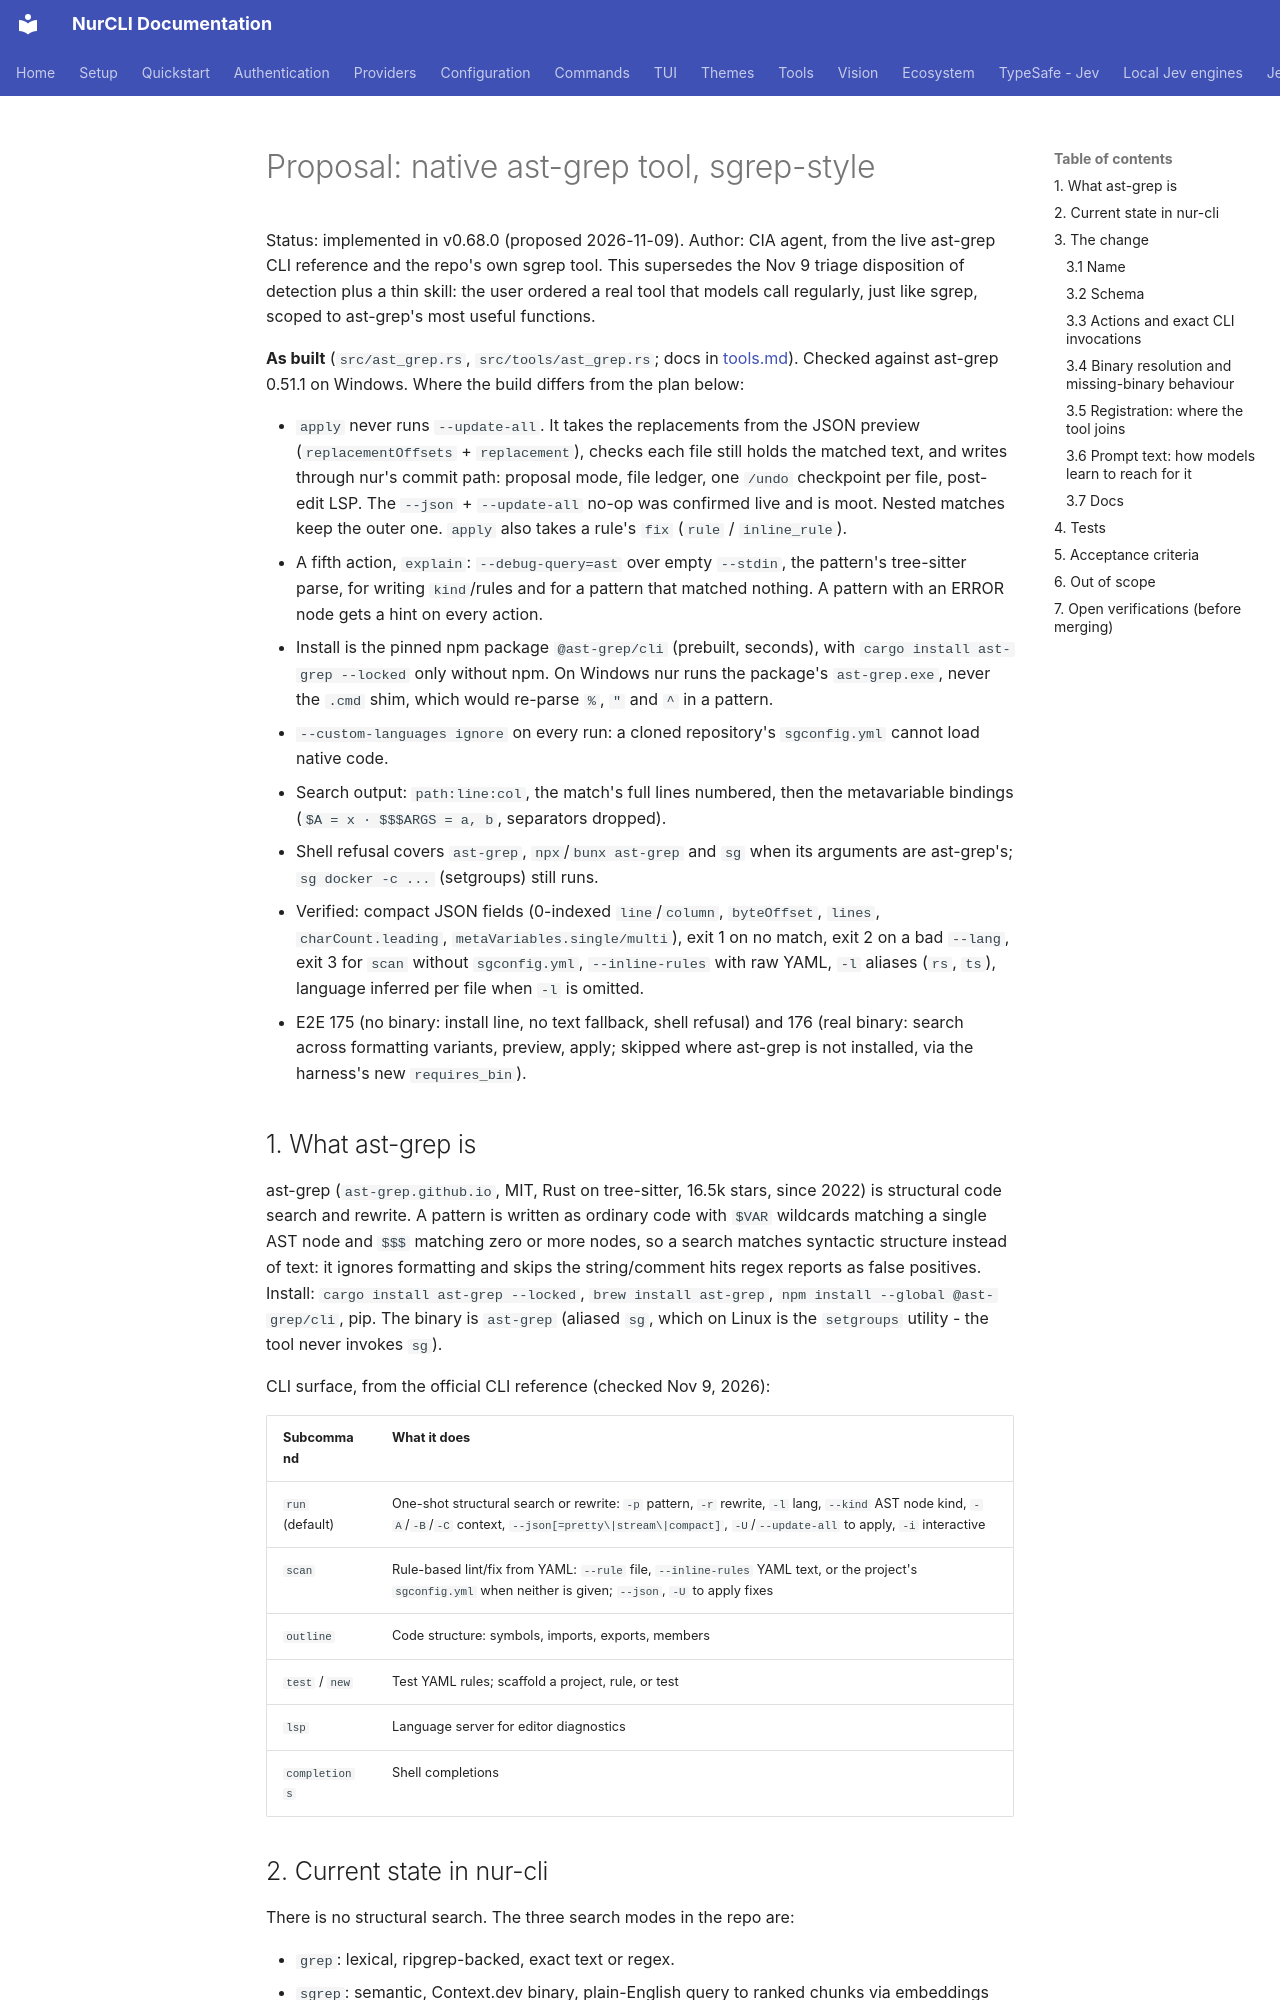

repository: nuroctane/nur-cli · page: proposals/ast-grep-tool/index.html · generator: mkdocs

# Proposal: native ast-grep tool, sgrep-style

Status: implemented in v0.68.0 (proposed 2026-11-09). Author: CIA agent, from the live ast-grep
CLI reference and the repo's own sgrep tool. This supersedes the Nov 9
triage disposition of detection plus a thin skill: the user ordered a
real tool that models call regularly, just like sgrep, scoped to
ast-grep's most useful functions.

**As built** (`src/ast_grep.rs`, `src/tools/ast_grep.rs`; docs in
[tools.md](../tools.md#ast_grep)). Checked against ast-grep 0.51.1 on Windows.
Where the build differs from the plan below:

- `apply` never runs `--update-all`. It takes the replacements from the JSON
  preview (`replacementOffsets` + `replacement`), checks each file still holds
  the matched text, and writes through nur's commit path: proposal mode, file
  ledger, one `/undo` checkpoint per file, post-edit LSP. The `--json` +
  `--update-all` no-op was confirmed live and is moot. Nested matches keep the
  outer one. `apply` also takes a rule's `fix` (`rule` / `inline_rule`).
- A fifth action, `explain`: `--debug-query=ast` over empty `--stdin`, the
  pattern's tree-sitter parse, for writing `kind`/rules and for a pattern that
  matched nothing. A pattern with an ERROR node gets a hint on every action.
- Install is the pinned npm package `@ast-grep/cli` (prebuilt, seconds), with
  `cargo install ast-grep --locked` only without npm. On Windows nur runs the
  package's `ast-grep.exe`, never the `.cmd` shim, which would re-parse `%`,
  `"` and `^` in a pattern.
- `--custom-languages ignore` on every run: a cloned repository's
  `sgconfig.yml` cannot load native code.
- Search output: `path:line:col`, the match's full lines numbered, then the
  metavariable bindings (`$A = x · $$$ARGS = a, b`, separators dropped).
- Shell refusal covers `ast-grep`, `npx`/`bunx ast-grep` and `sg` when its
  arguments are ast-grep's; `sg docker -c ...` (setgroups) still runs.
- Verified: compact JSON fields (0-indexed `line`/`column`, `byteOffset`,
  `lines`, `charCount.leading`, `metaVariables.single/multi`), exit 1 on no
  match, exit 2 on a bad `--lang`, exit 3 for `scan` without `sgconfig.yml`,
  `--inline-rules` with raw YAML, `-l` aliases (`rs`, `ts`), language inferred
  per file when `-l` is omitted.
- E2E 175 (no binary: install line, no text fallback, shell refusal) and 176
  (real binary: search across formatting variants, preview, apply; skipped
  where ast-grep is not installed, via the harness's new `requires_bin`).

## 1. What ast-grep is

ast-grep (`ast-grep.github.io`, MIT, Rust on tree-sitter, 16.5k stars,
since 2022) is structural code search and rewrite. A pattern is written
as ordinary code with `$VAR` wildcards matching a single AST node and
`$$$` matching zero or more nodes, so a search matches syntactic
structure instead of text: it ignores formatting and skips the
string/comment hits regex reports as false positives. Install:
`cargo install ast-grep --locked`, `brew install ast-grep`,
`npm install --global @ast-grep/cli`, pip. The binary is `ast-grep`
(aliased `sg`, which on Linux is the `setgroups` utility - the tool
never invokes `sg`).

CLI surface, from the official CLI reference (checked Nov 9, 2026):

| Subcommand | What it does |
|------------|--------------|
| `run` (default) | One-shot structural search or rewrite: `-p` pattern, `-r` rewrite, `-l` lang, `--kind` AST node kind, `-A`/`-B`/`-C` context, `--json[=pretty\|stream\|compact]`, `-U`/`--update-all` to apply, `-i` interactive |
| `scan` | Rule-based lint/fix from YAML: `--rule` file, `--inline-rules` YAML text, or the project's `sgconfig.yml` when neither is given; `--json`, `-U` to apply fixes |
| `outline` | Code structure: symbols, imports, exports, members |
| `test` / `new` | Test YAML rules; scaffold a project, rule, or test |
| `lsp` | Language server for editor diagnostics |
| `completions` | Shell completions |
